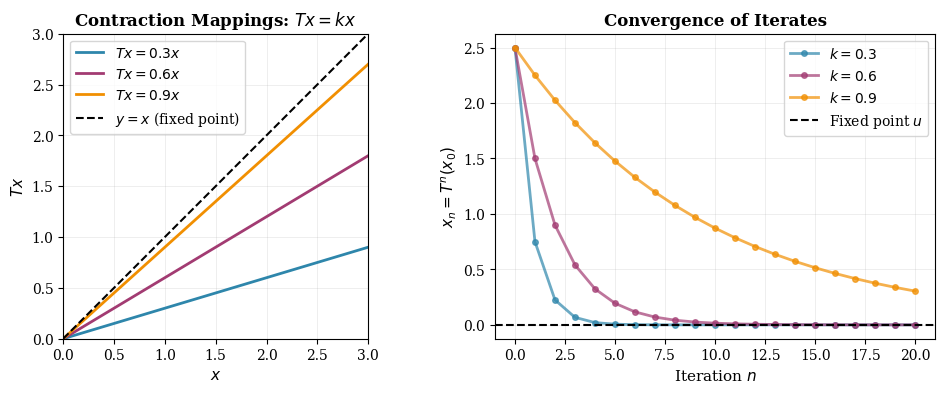
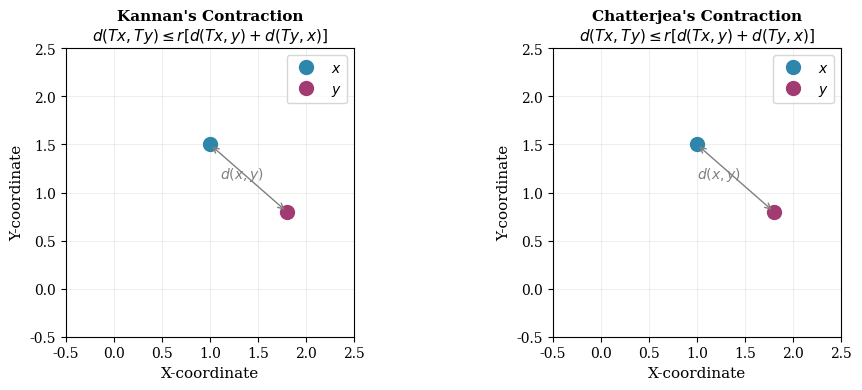
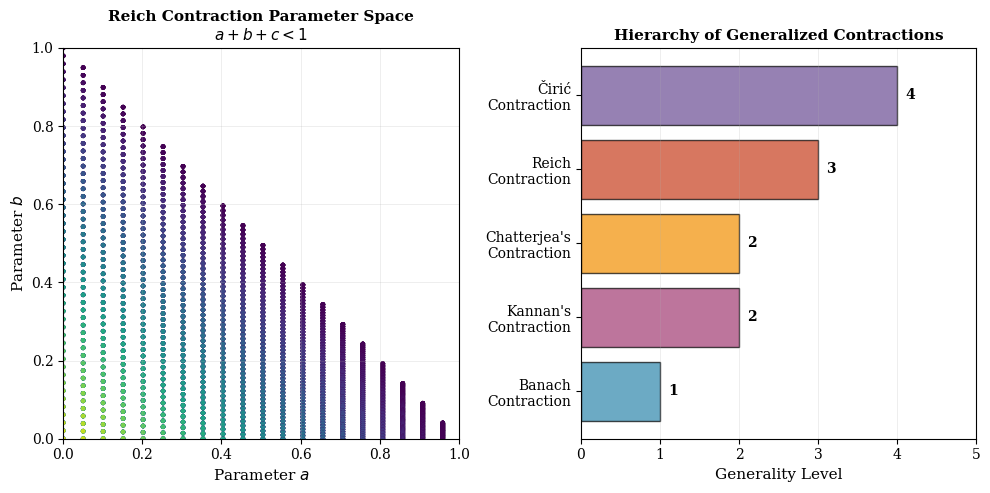
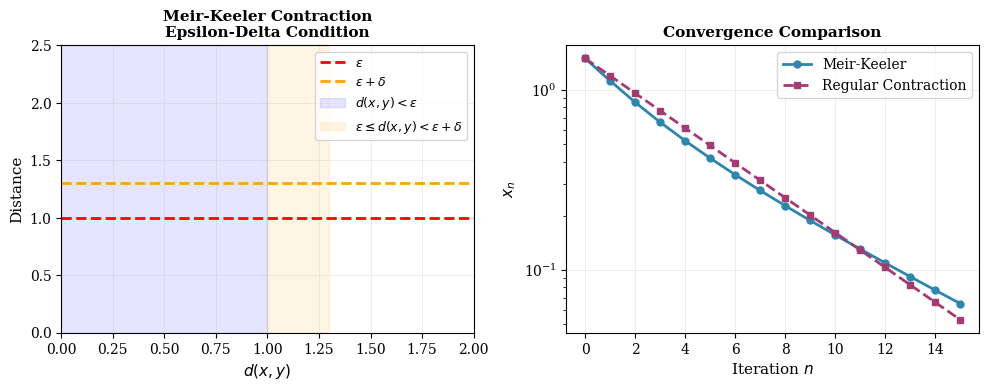
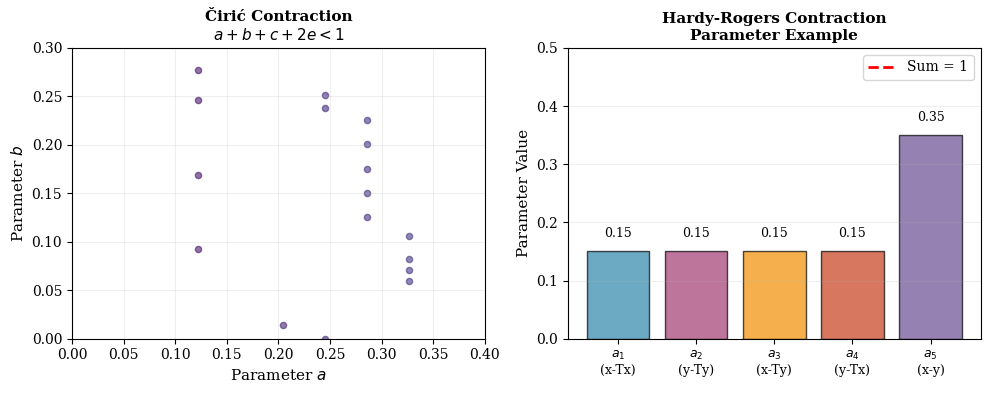
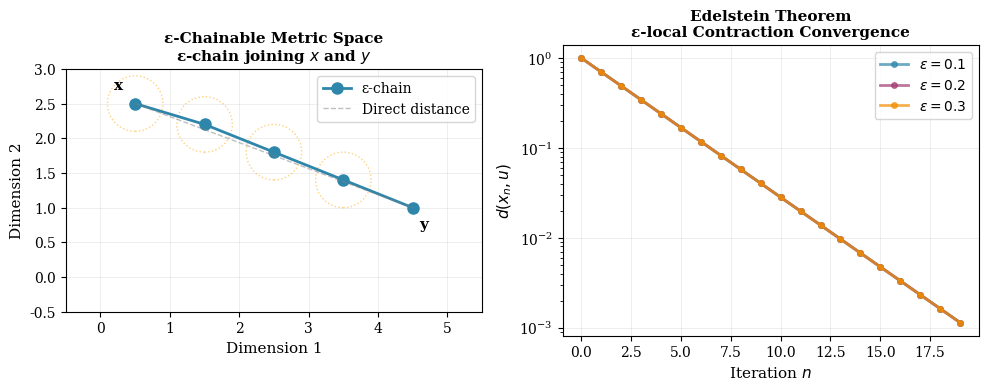
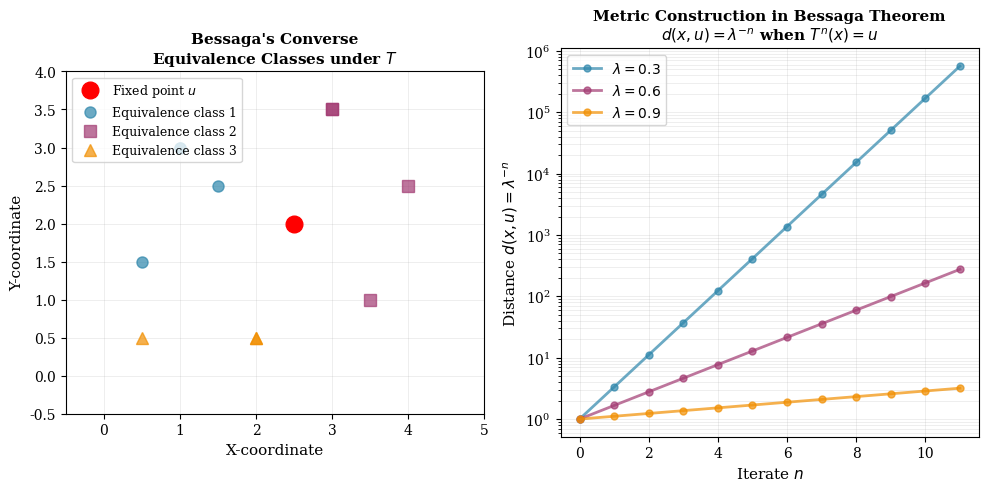
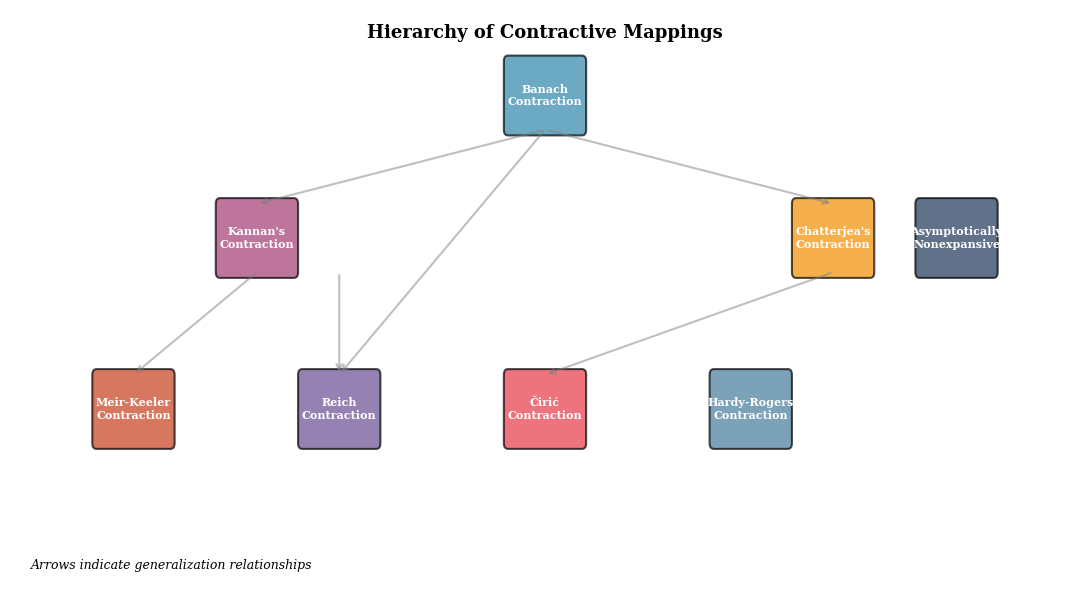

Source code (Python) for these figures, in order:
#!/usr/bin/env python3
"""
Generate figures for Chapter 3a: Weakly Contractive Mappings
Pathak - An Introduction to Nonlinear Analysis and Fixed Point Theory (2018)
"""

import numpy as np
import matplotlib.pyplot as plt
from matplotlib.patches import FancyBboxPatch, Circle, FancyArrowPatch
from matplotlib.patches import Rectangle
import matplotlib.patches as mpatches
from scipy import optimize
import warnings
warnings.filterwarnings('ignore')

# Set up matplotlib
plt.rcParams['figure.dpi'] = 150
plt.rcParams['font.size'] = 10
plt.rcParams['font.family'] = 'serif'
plt.rcParams['axes.linewidth'] = 0.8
plt.rcParams['grid.linewidth'] = 0.5


def fig_contraction_mapping_principle():
    """Illustration of contraction mapping principle"""
    fig, (ax1, ax2) = plt.subplots(1, 2, figsize=(10, 4))

    # Left plot: Function iteration
    x = np.linspace(0, 3, 200)
    k_values = [0.3, 0.6, 0.9]
    colors = ['#2E86AB', '#A23B72', '#F18F01']

    for k, color in zip(k_values, colors):
        y = k * x
        ax1.plot(x, y, color=color, linewidth=2, label=f'$Tx = {k}x$')

    # Identity line
    ax1.plot(x, x, 'k--', linewidth=1.5, label='$y = x$ (fixed point)')
    ax1.set_xlim(0, 3)
    ax1.set_ylim(0, 3)
    ax1.set_xlabel('$x$', fontsize=11)
    ax1.set_ylabel('$Tx$', fontsize=11)
    ax1.set_title('Contraction Mappings: $Tx = kx$', fontsize=12, fontweight='bold')
    ax1.legend(loc='upper left', fontsize=10)
    ax1.grid(True, alpha=0.3)
    ax1.set_aspect('equal')

    # Right plot: Iteration convergence
    x0 = 2.5
    iterations = 20
    colors_iter = ['#2E86AB', '#A23B72', '#F18F01']
    k_values = [0.3, 0.6, 0.9]

    for k, color in zip(k_values, colors_iter):
        x_iter = [x0]
        for i in range(iterations):
            x_iter.append(k * x_iter[-1])
        ax2.plot(range(len(x_iter)), x_iter, 'o-', color=color, linewidth=2,
                markersize=4, label=f'$k = {k}$', alpha=0.7)

    ax2.axhline(y=0, color='k', linestyle='--', linewidth=1.5, label='Fixed point $u$')
    ax2.set_xlabel('Iteration $n$', fontsize=11)
    ax2.set_ylabel('$x_n = T^n(x_0)$', fontsize=11)
    ax2.set_title('Convergence of Iterates', fontsize=12, fontweight='bold')
    ax2.legend(fontsize=10)
    ax2.grid(True, alpha=0.3)

    plt.tight_layout()
    plt.savefig('fig_contraction_mapping_principle.pdf', bbox_inches='tight', dpi=150)
    print("Saved: fig_contraction_mapping_principle.pdf")
    plt.close()


def fig_kannan_chatterjea():
    """Kannan and Chatterjea contractions"""
    fig, (ax1, ax2) = plt.subplots(1, 2, figsize=(10, 4))

    # Kannan's contraction: d(Tx, Ty) <= r[d(Tx,y) + d(Ty,x)]
    x = np.linspace(0.01, 2, 100)

    # Illustrate the condition geometrically
    ax1.set_xlim(-0.5, 2.5)
    ax1.set_ylim(-0.5, 2.5)
    ax1.set_aspect('equal')

    # Draw two points
    x_pt = np.array([1.0, 1.5])
    y_pt = np.array([1.8, 0.8])

    ax1.plot(*x_pt, 'o', color='#2E86AB', markersize=10, label='$x$')
    ax1.plot(*y_pt, 'o', color='#A23B72', markersize=10, label='$y$')

    # Kannan contraction involves mixed distances
    ax1.annotate('', xy=y_pt, xytext=x_pt,
                arrowprops=dict(arrowstyle='<->', color='gray', lw=1))
    ax1.text((x_pt[0]+y_pt[0])/2 - 0.3, (x_pt[1]+y_pt[1])/2,
            '$d(x,y)$', fontsize=10, color='gray')

    ax1.set_xlabel('X-coordinate', fontsize=11)
    ax1.set_ylabel('Y-coordinate', fontsize=11)
    ax1.set_title("Kannan's Contraction\n$d(Tx,Ty) \\leq r[d(Tx,y) + d(Ty,x)]$",
                 fontsize=11, fontweight='bold')
    ax1.grid(True, alpha=0.3)
    ax1.legend(fontsize=10)

    # Chatterjea's contraction
    ax2.set_xlim(-0.5, 2.5)
    ax2.set_ylim(-0.5, 2.5)
    ax2.set_aspect('equal')

    ax2.plot(*x_pt, 'o', color='#2E86AB', markersize=10, label='$x$')
    ax2.plot(*y_pt, 'o', color='#A23B72', markersize=10, label='$y$')

    ax2.annotate('', xy=y_pt, xytext=x_pt,
                arrowprops=dict(arrowstyle='<->', color='gray', lw=1))
    ax2.text((x_pt[0]+y_pt[0])/2 - 0.4, (x_pt[1]+y_pt[1])/2,
            '$d(x,y)$', fontsize=10, color='gray')

    ax2.set_xlabel('X-coordinate', fontsize=11)
    ax2.set_ylabel('Y-coordinate', fontsize=11)
    ax2.set_title("Chatterjea's Contraction\n$d(Tx,Ty) \\leq r[d(Tx,y) + d(Ty,x)]$",
                 fontsize=11, fontweight='bold')
    ax2.grid(True, alpha=0.3)
    ax2.legend(fontsize=10)

    plt.tight_layout()
    plt.savefig('fig_kannan_chatterjea.pdf', bbox_inches='tight', dpi=150)
    print("Saved: fig_kannan_chatterjea.pdf")
    plt.close()


def fig_reich_contraction():
    """Reich contraction and generalized contractions"""
    fig = plt.figure(figsize=(10, 5))

    # Create a 2D parameter space for Reich contraction
    # d(Tx,Ty) <= a*d(x,y) + b*d(x,Tx) + c*d(y,Ty)
    # with a + b + c < 1

    a = np.linspace(0, 1, 100)
    b_max = 1 - a  # Maximum b for given a

    ax = fig.add_subplot(121)

    # Fill the feasible region for Reich contraction
    for i, a_val in enumerate(a[::5]):
        b_range = np.linspace(0, min(1-a_val, 1), 50)
        for b_val in b_range:
            c_range = np.linspace(0, 1-a_val-b_val, 20)
            if len(c_range) > 0:
                ax.scatter([a_val]*len(c_range), [b_val]*len(c_range),
                          c=c_range, s=5, cmap='viridis', alpha=0.6, vmin=0, vmax=1)

    ax.set_xlabel('Parameter $a$', fontsize=11)
    ax.set_ylabel('Parameter $b$', fontsize=11)
    ax.set_title("Reich Contraction Parameter Space\n$a + b + c < 1$",
                fontsize=11, fontweight='bold')
    ax.grid(True, alpha=0.3)
    ax.set_xlim(0, 1)
    ax.set_ylim(0, 1)

    # Comparison of different contractions
    ax2 = fig.add_subplot(122)

    contraction_types = [
        'Banach\nContraction',
        "Kannan's\nContraction",
        "Chatterjea's\nContraction",
        "Reich\nContraction",
        "Čirić\nContraction"
    ]

    generality_levels = [1, 2, 2, 3, 4]
    colors_bar = ['#2E86AB', '#A23B72', '#F18F01', '#C73E1D', '#6A4C93']

    bars = ax2.barh(contraction_types, generality_levels, color=colors_bar, alpha=0.7, edgecolor='black')
    ax2.set_xlabel('Generality Level', fontsize=11)
    ax2.set_title('Hierarchy of Generalized Contractions', fontsize=11, fontweight='bold')
    ax2.set_xlim(0, 5)
    ax2.grid(True, alpha=0.3, axis='x')

    for i, (bar, val) in enumerate(zip(bars, generality_levels)):
        ax2.text(val + 0.1, i, str(val), va='center', fontsize=10, fontweight='bold')

    plt.tight_layout()
    plt.savefig('fig_reich_contraction.pdf', bbox_inches='tight', dpi=150)
    print("Saved: fig_reich_contraction.pdf")
    plt.close()


def fig_meir_keeler():
    """Meir-Keeler contraction illustration"""
    fig, (ax1, ax2) = plt.subplots(1, 2, figsize=(10, 4))

    # Left: Epsilon-delta diagram
    d_vals = np.linspace(0, 2, 200)
    epsilon = 1.0
    delta = 0.3

    # Meir-Keeler condition
    ax1.axhline(y=epsilon, color='red', linestyle='--', linewidth=2, label=r'$\varepsilon$')
    ax1.axhline(y=epsilon + delta, color='orange', linestyle='--', linewidth=2, label=r'$\varepsilon + \delta$')

    # Fill regions
    ax1.fill_between([0, epsilon], 0, 2.5, alpha=0.1, color='blue', label='$d(x,y) < \\varepsilon$')
    ax1.fill_between([epsilon, epsilon+delta], 0, 2.5, alpha=0.1, color='orange', label='$\\varepsilon \\leq d(x,y) < \\varepsilon+\\delta$')

    ax1.set_xlabel('$d(x,y)$', fontsize=11)
    ax1.set_ylabel('Distance', fontsize=11)
    ax1.set_title("Meir-Keeler Contraction\nEpsilon-Delta Condition", fontsize=11, fontweight='bold')
    ax1.set_xlim(0, 2)
    ax1.set_ylim(0, 2.5)
    ax1.legend(fontsize=9, loc='upper right')
    ax1.grid(True, alpha=0.3)

    # Right: Asymptotic behavior
    x0 = 1.5
    T_iter_mk = [x0]
    T_iter_regular = [x0]

    for i in range(15):
        # Meir-Keeler: contractive but not linear
        x_curr_mk = T_iter_mk[-1]
        if x_curr_mk > 0.05:
            x_new_mk = x_curr_mk * (0.85 - 0.1*np.sin(x_curr_mk))
        else:
            x_new_mk = 0
        T_iter_mk.append(x_new_mk)

        # Regular contraction
        T_iter_regular.append(T_iter_regular[-1] * 0.8)

    ax2.plot(range(len(T_iter_mk)), T_iter_mk, 'o-', color='#2E86AB',
            linewidth=2, markersize=5, label='Meir-Keeler')
    ax2.plot(range(len(T_iter_regular)), T_iter_regular, 's--', color='#A23B72',
            linewidth=2, markersize=5, label='Regular Contraction')
    ax2.set_xlabel('Iteration $n$', fontsize=11)
    ax2.set_ylabel('$x_n$', fontsize=11)
    ax2.set_title('Convergence Comparison', fontsize=11, fontweight='bold')
    ax2.legend(fontsize=10)
    ax2.grid(True, alpha=0.3)
    ax2.set_yscale('log')

    plt.tight_layout()
    plt.savefig('fig_meir_keeler.pdf', bbox_inches='tight', dpi=150)
    print("Saved: fig_meir_keeler.pdf")
    plt.close()


def fig_ciric_hardy_rogers():
    """Čirić and Hardy-Rogers contractions"""
    fig, (ax1, ax2) = plt.subplots(1, 2, figsize=(10, 4))

    # Čirić: d(Tx,Ty) <= a*d(x,y) + b*d(x,Tx) + c*d(y,Ty) + e*[d(x,Ty) + d(y,Tx)]
    # with a + b + c + 2e < 1

    a = np.linspace(0, 0.4, 50)
    colors = plt.cm.viridis(np.linspace(0, 1, len(a)))

    for i, a_val in enumerate(a[::5]):
        max_remaining = 1 - a_val
        b_range = np.linspace(0, max_remaining/3, 20)
        for b_val in b_range:
            c_val = max_remaining/3
            e_val = max(0, (max_remaining - b_val - c_val)/2)
            if a_val + b_val + c_val + 2*e_val < 1:
                ax1.scatter(a_val, b_val, s=20, color=colors[i], alpha=0.6)

    ax1.set_xlabel('Parameter $a$', fontsize=11)
    ax1.set_ylabel('Parameter $b$', fontsize=11)
    ax1.set_title("Čirić Contraction\n$a + b + c + 2e < 1$", fontsize=11, fontweight='bold')
    ax1.grid(True, alpha=0.3)
    ax1.set_xlim(0, 0.4)
    ax1.set_ylim(0, 0.3)

    # Hardy-Rogers: 5 parameters with specific constraint
    # d(Tx,Ty) <= a1*d(x,Tx) + a2*d(y,Ty) + a3*d(x,Ty) + a4*d(y,Tx) + a5*d(x,y)
    # with sum < 1

    param_names = ['$a_1$\n(x-Tx)', '$a_2$\n(y-Ty)', '$a_3$\n(x-Ty)', '$a_4$\n(y-Tx)', '$a_5$\n(x-y)']
    param_values = [0.15, 0.15, 0.15, 0.15, 0.35]
    colors_hr = ['#2E86AB', '#A23B72', '#F18F01', '#C73E1D', '#6A4C93']

    bars = ax2.bar(range(len(param_names)), param_values, color=colors_hr, alpha=0.7, edgecolor='black')
    ax2.axhline(y=1, color='red', linestyle='--', linewidth=2, label='Sum = 1')
    ax2.set_ylabel('Parameter Value', fontsize=11)
    ax2.set_title('Hardy-Rogers Contraction\nParameter Example', fontsize=11, fontweight='bold')
    ax2.set_xticks(range(len(param_names)))
    ax2.set_xticklabels(param_names, fontsize=9)
    ax2.set_ylim(0, 0.5)
    ax2.grid(True, alpha=0.3, axis='y')
    ax2.legend(fontsize=10)

    # Add values on bars
    for bar, val in zip(bars, param_values):
        height = bar.get_height()
        ax2.text(bar.get_x() + bar.get_width()/2., height + 0.02,
                f'{val:.2f}', ha='center', va='bottom', fontsize=9)

    plt.tight_layout()
    plt.savefig('fig_ciric_hardy_rogers.pdf', bbox_inches='tight', dpi=150)
    print("Saved: fig_ciric_hardy_rogers.pdf")
    plt.close()


def fig_epsilon_chainable_spaces():
    """ε-chainable metric spaces"""
    fig, (ax1, ax2) = plt.subplots(1, 2, figsize=(10, 4))

    # Left: ε-chain illustration
    ax1.set_xlim(-0.5, 5.5)
    ax1.set_ylim(-0.5, 3)
    ax1.set_aspect('equal')

    # Points
    x_start = np.array([0.5, 2.5])
    x_end = np.array([4.5, 1.0])

    # ε-chain
    chain_points = [
        x_start,
        np.array([1.5, 2.2]),
        np.array([2.5, 1.8]),
        np.array([3.5, 1.4]),
        x_end
    ]

    chain_x = [p[0] for p in chain_points]
    chain_y = [p[1] for p in chain_points]

    # Draw chain
    ax1.plot(chain_x, chain_y, 'o-', color='#2E86AB', markersize=8, linewidth=2, label='ε-chain')
    ax1.plot([x_start[0], x_end[0]], [x_start[1], x_end[1]], '--', color='gray',
            linewidth=1, alpha=0.5, label='Direct distance')

    # Draw ε-balls around intermediate points
    epsilon = 0.4
    for i, p in enumerate(chain_points[:-1]):
        circle = Circle(chain_points[i], epsilon, fill=False, edgecolor='orange',
                       linestyle=':', linewidth=1, alpha=0.5)
        ax1.add_patch(circle)

    ax1.text(x_start[0]-0.3, x_start[1]+0.2, 'x', fontsize=11, fontweight='bold')
    ax1.text(x_end[0]+0.1, x_end[1]-0.3, 'y', fontsize=11, fontweight='bold')

    ax1.set_xlabel('Dimension 1', fontsize=11)
    ax1.set_ylabel('Dimension 2', fontsize=11)
    ax1.set_title('ε-Chainable Metric Space\nε-chain joining $x$ and $y$', fontsize=11, fontweight='bold')
    ax1.legend(fontsize=10)
    ax1.grid(True, alpha=0.3)

    # Right: Edelstein theorem convergence
    n_vals = np.arange(0, 20)

    # Simulate convergence with different ε-localization
    epsilons = [0.1, 0.2, 0.3]
    colors_edel = ['#2E86AB', '#A23B72', '#F18F01']

    for eps, color in zip(epsilons, colors_edel):
        k = 0.7  # Local contraction constant
        x_iter = [1.0]
        for i in range(19):
            x_iter.append(k * x_iter[-1])
        ax2.plot(n_vals, x_iter, 'o-', color=color, linewidth=2, markersize=4,
                label=f'$\\varepsilon = {eps}$', alpha=0.7)

    ax2.set_xlabel('Iteration $n$', fontsize=11)
    ax2.set_ylabel('$d(x_n, u)$', fontsize=11)
    ax2.set_title('Edelstein Theorem\nε-local Contraction Convergence', fontsize=11, fontweight='bold')
    ax2.legend(fontsize=10)
    ax2.grid(True, alpha=0.3)
    ax2.set_yscale('log')

    plt.tight_layout()
    plt.savefig('fig_epsilon_chainable_spaces.pdf', bbox_inches='tight', dpi=150)
    print("Saved: fig_epsilon_chainable_spaces.pdf")
    plt.close()


def fig_bessaga_theorem():
    """Bessaga's converse theorem"""
    fig = plt.figure(figsize=(10, 5))

    # Illustration of equivalence classes
    ax1 = fig.add_subplot(121)
    ax1.set_xlim(-0.5, 5)
    ax1.set_ylim(-0.5, 4)
    ax1.set_aspect('equal')

    # Fixed point
    u = np.array([2.5, 2])
    ax1.plot(*u, 'o', color='red', markersize=12, label='Fixed point $u$', zorder=5)

    # Equivalence classes
    class1 = [np.array([1, 3]), np.array([1.5, 2.5]), np.array([0.5, 1.5])]
    class2 = [np.array([3, 3.5]), np.array([4, 2.5]), np.array([3.5, 1])]
    class3 = [np.array([2, 0.5]), np.array([0.5, 0.5])]

    # Draw equivalence classes with different colors
    for i, pt in enumerate(class1):
        ax1.plot(*pt, 'o', color='#2E86AB', markersize=8, alpha=0.7)
        if i == 0:
            ax1.plot(*pt, 'o', color='#2E86AB', markersize=8,
                    label='Equivalence class 1', alpha=0.7)

    for i, pt in enumerate(class2):
        ax1.plot(*pt, 's', color='#A23B72', markersize=8, alpha=0.7)
        if i == 0:
            ax1.plot(*pt, 's', color='#A23B72', markersize=8,
                    label='Equivalence class 2', alpha=0.7)

    for i, pt in enumerate(class3):
        ax1.plot(*pt, '^', color='#F18F01', markersize=8, alpha=0.7)
        if i == 0:
            ax1.plot(*pt, '^', color='#F18F01', markersize=8,
                    label='Equivalence class 3', alpha=0.7)

    ax1.set_xlabel('X-coordinate', fontsize=11)
    ax1.set_ylabel('Y-coordinate', fontsize=11)
    ax1.set_title("Bessaga's Converse\nEquivalence Classes under $T$", fontsize=11, fontweight='bold')
    ax1.legend(fontsize=9, loc='upper left')
    ax1.grid(True, alpha=0.3)

    # Right: Distance metric construction
    ax2 = fig.add_subplot(122)

    n_vals = np.arange(0, 12)
    lambda_vals = [0.3, 0.6, 0.9]
    colors_bessaga = ['#2E86AB', '#A23B72', '#F18F01']

    for lam, color in zip(lambda_vals, colors_bessaga):
        # d(x, u) = λ^(-n) if T^n(x) = u
        d_vals = [lam**(-n) for n in n_vals]
        ax2.semilogy(n_vals, d_vals, 'o-', color=color, linewidth=2, markersize=5,
                    label=f'$\\lambda = {lam}$', alpha=0.7)

    ax2.set_xlabel('Iterate $n$', fontsize=11)
    ax2.set_ylabel('Distance $d(x, u) = \\lambda^{-n}$', fontsize=11)
    ax2.set_title('Metric Construction in Bessaga Theorem\n$d(x,u) = \\lambda^{-n}$ when $T^n(x)=u$',
                 fontsize=11, fontweight='bold')
    ax2.legend(fontsize=10)
    ax2.grid(True, alpha=0.3, which='both')

    plt.tight_layout()
    plt.savefig('fig_bessaga_theorem.pdf', bbox_inches='tight', dpi=150)
    print("Saved: fig_bessaga_theorem.pdf")
    plt.close()


def fig_contraction_types_hierarchy():
    """Hierarchy and relationships of contractive mappings"""
    fig = plt.figure(figsize=(11, 6))
    ax = fig.add_subplot(111)

    # Create hierarchical structure
    contractions = {
        'Banach\nContraction': (0.5, 0.85, '#2E86AB'),
        "Kannan's\nContraction": (-0.2, 0.6, '#A23B72'),
        "Chatterjea's\nContraction": (1.2, 0.6, '#F18F01'),
        'Meir-Keeler\nContraction': (-0.5, 0.3, '#C73E1D'),
        'Reich\nContraction': (0, 0.3, '#6A4C93'),
        'Čirić\nContraction': (0.5, 0.3, '#E63946'),
        'Hardy-Rogers\nContraction': (1, 0.3, '#457B9D'),
        'Asymptotically\nNonexpansive': (1.5, 0.6, '#1D3557'),
    }

    # Draw boxes
    box_height = 0.12
    box_width = 0.18

    for name, (x, y, color) in contractions.items():
        rect = FancyBboxPatch((x - box_width/2, y - box_height/2), box_width, box_height,
                             boxstyle="round,pad=0.01", edgecolor='black', facecolor=color,
                             alpha=0.7, linewidth=1.5)
        ax.add_patch(rect)
        ax.text(x, y, name, ha='center', va='center', fontsize=8, fontweight='bold', color='white')

    # Draw relationships (arrows)
    relationships = [
        ((0.5, 0.79), (-0.2, 0.66)),  # Banach -> Kannan
        ((0.5, 0.79), (1.2, 0.66)),   # Banach -> Chatterjea
        ((-0.2, 0.54), (-0.5, 0.36)), # Kannan -> Meir-Keeler
        ((0, 0.54), (0, 0.36)),       # Kannan -> Reich
        ((1.2, 0.54), (0.5, 0.36)),   # Chatterjea -> Čirić
        ((0.5, 0.79), (0, 0.36)),     # Banach -> Reich
    ]

    for start, end in relationships:
        ax.annotate('', xy=end, xytext=start,
                   arrowprops=dict(arrowstyle='->', lw=1.5, color='gray', alpha=0.5))

    ax.set_xlim(-0.8, 1.8)
    ax.set_ylim(0, 1)
    ax.axis('off')

    ax.text(0.5, 0.95, 'Hierarchy of Contractive Mappings', ha='center', fontsize=13,
           fontweight='bold', transform=ax.transAxes)

    # Add legend
    ax.text(0.02, 0.02, 'Arrows indicate generalization relationships',
           fontsize=9, style='italic', transform=ax.transAxes)

    plt.tight_layout()
    plt.savefig('fig_contraction_types_hierarchy.pdf', bbox_inches='tight', dpi=150)
    print("Saved: fig_contraction_types_hierarchy.pdf")
    plt.close()


def main():
    """Generate all figures"""
    print("Generating figures for Chapter 3a: Weakly Contractive Mappings...")
    print()

    fig_contraction_mapping_principle()
    fig_kannan_chatterjea()
    fig_reich_contraction()
    fig_meir_keeler()
    fig_ciric_hardy_rogers()
    fig_epsilon_chainable_spaces()
    fig_bessaga_theorem()
    fig_contraction_types_hierarchy()

    print()
    print("All figures generated successfully!")


if __name__ == '__main__':
    main()
